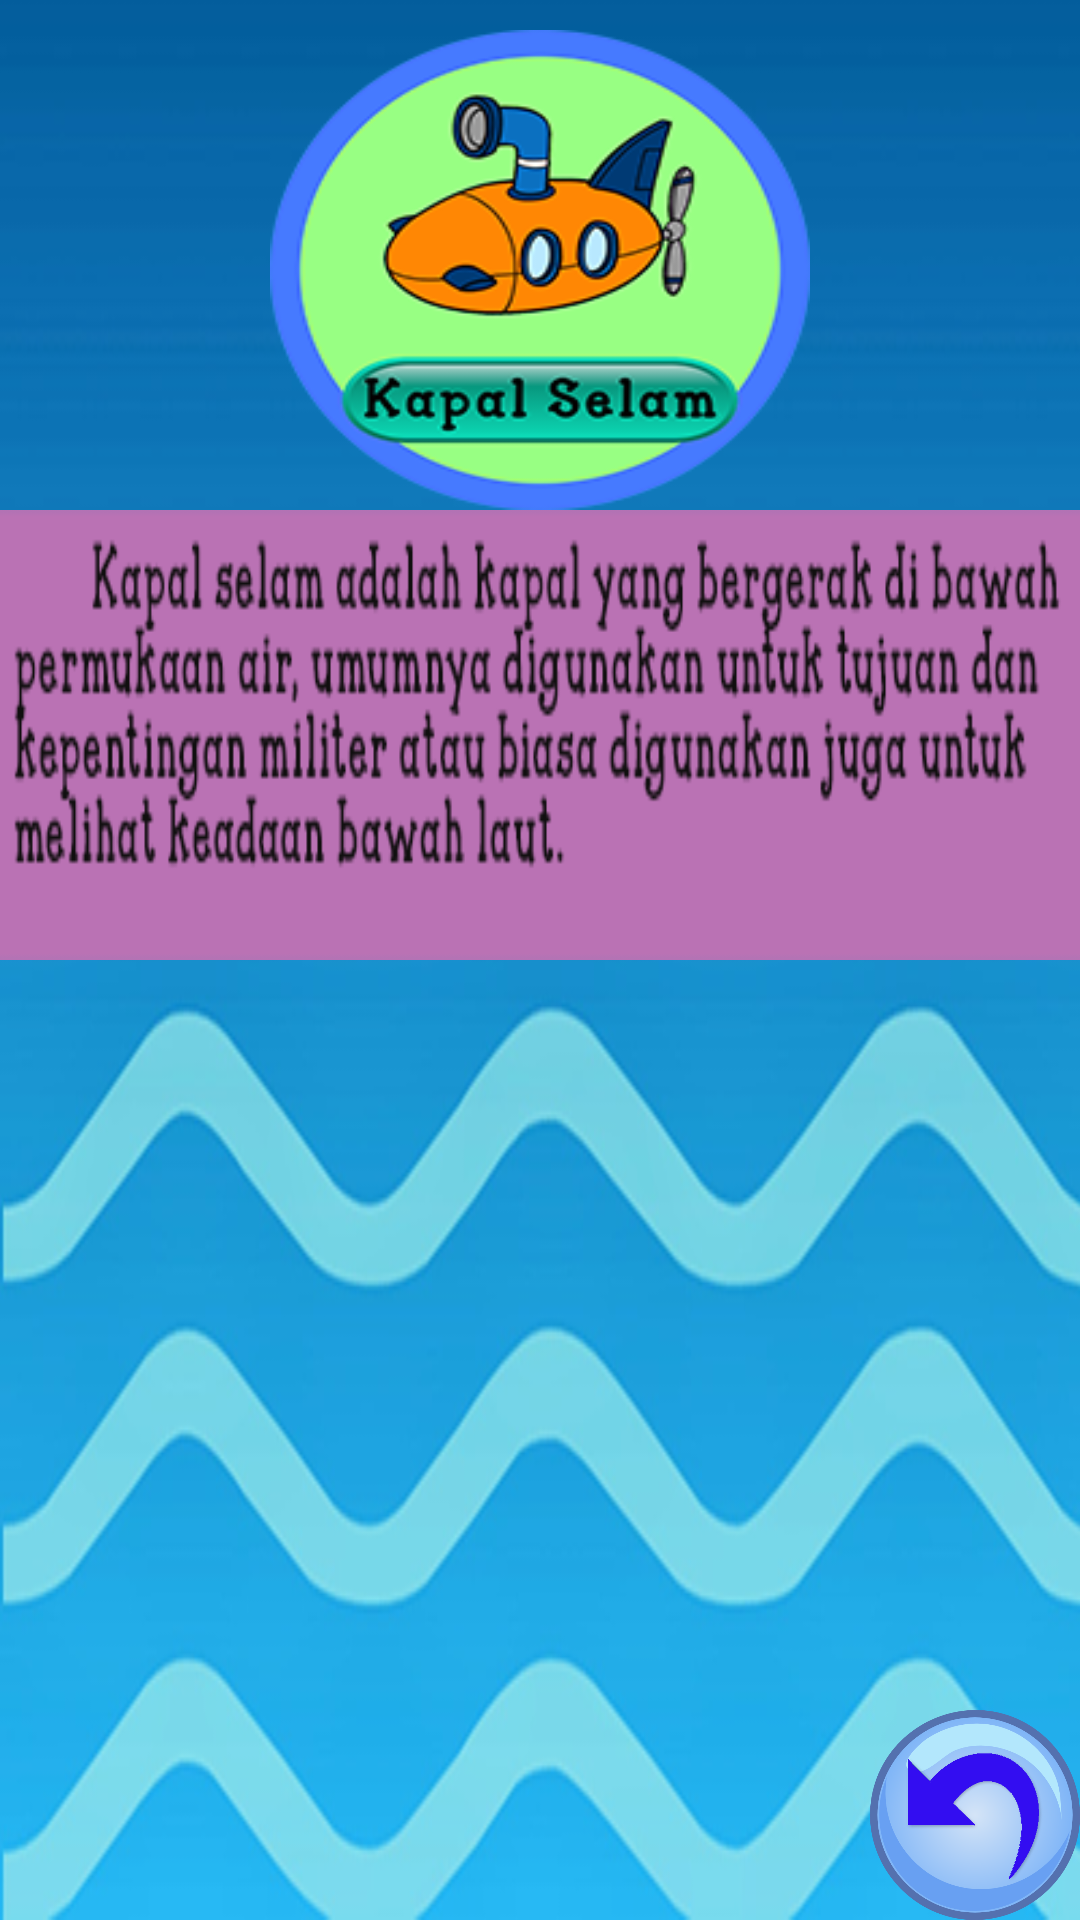

Produce the Android XML layout that renders to this screen, including the resource entries it uses.
<!-- AndroidManifest.xml: application theme Theme.AppCompat.DayNight.NoActionBar -->
<!-- res/layout/activity_pselam.xml -->
<?xml version="1.0" encoding="utf-8"?>
<RelativeLayout xmlns:android="http://schemas.android.com/apk/res/android"
    xmlns:app="http://schemas.android.com/apk/res-auto"
    xmlns:tools="http://schemas.android.com/tools"
    android:layout_width="match_parent"
    android:layout_height="match_parent"
    android:background="@drawable/plaut"
    android:screenOrientation="landscape"
    tools:context="com.example.vien.transportasi.PselamActivity">


    <ImageView
        android:layout_width="180dp"
        android:layout_height="160dp"
        android:background="@drawable/selam1"
        android:id="@+id/imageambalon1"
        android:layout_marginTop="10dp"
        android:layout_alignParentTop="true"
        android:layout_centerHorizontal="true" />

    <ImageView
        android:layout_width="540dp"
        android:layout_height="150dp"
        android:background="@drawable/penjselam"
        android:layout_below="@+id/imageambalon1"
        android:layout_centerHorizontal="true" />
    <ImageButton
        android:id="@+id/imagebackud"
        android:layout_width="70dp"
        android:layout_height="70dp"
        android:background="@drawable/back"
        android:layout_alignParentBottom="true"
        android:layout_alignParentRight="true"
        android:layout_alignParentEnd="true" />
</RelativeLayout>
<!-- resources referenced by this layout -->
<resources>
  <!-- drawable back: png bitmap (drawable-xxhdpi, 74185 bytes) -->
  <!-- drawable penjselam: png bitmap (drawable-hdpi, 20696 bytes) -->
  <!-- drawable plaut: png bitmap (drawable-xhdpi, 114850 bytes) -->
  <!-- drawable selam1: png bitmap (drawable-hdpi, 35013 bytes) -->
</resources>
